Run: headless pygame with SDL's dummy video driver; simulated clock (each Clock.tick advances the game by its frame time, no real sleeping); random seed 0; keys injected as events and as key.get_pressed() state; mouse plan: one left click at the window centre at the start of phase 2, then a move to the lower-right quarter at the start of phase 3.
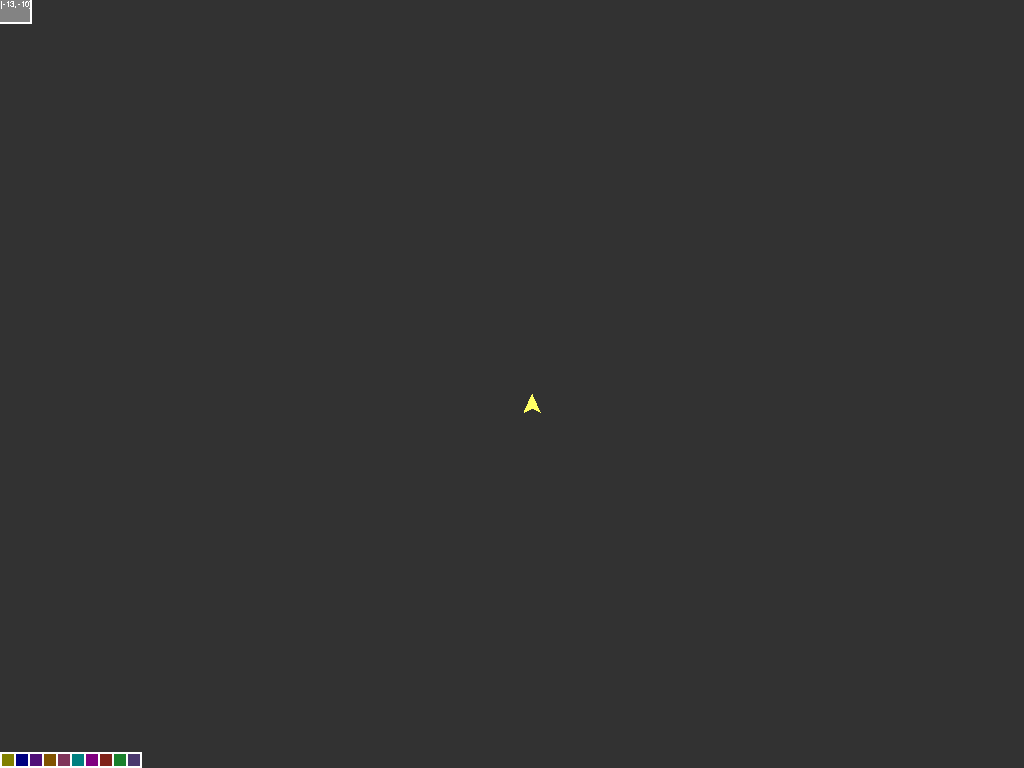
Frame 1 of 4 · flips 1–60 · no input
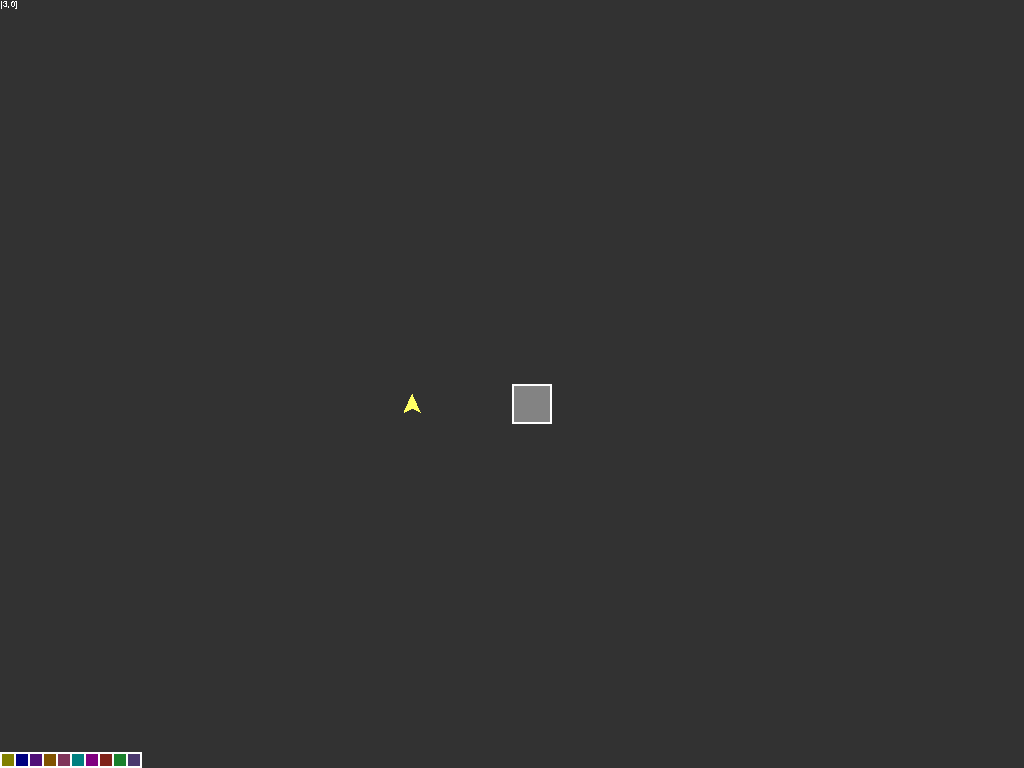
Frame 2 of 4 · flips 61–180 · clicked the window centre · tapped SPACE, RETURN · held RIGHT (→), D
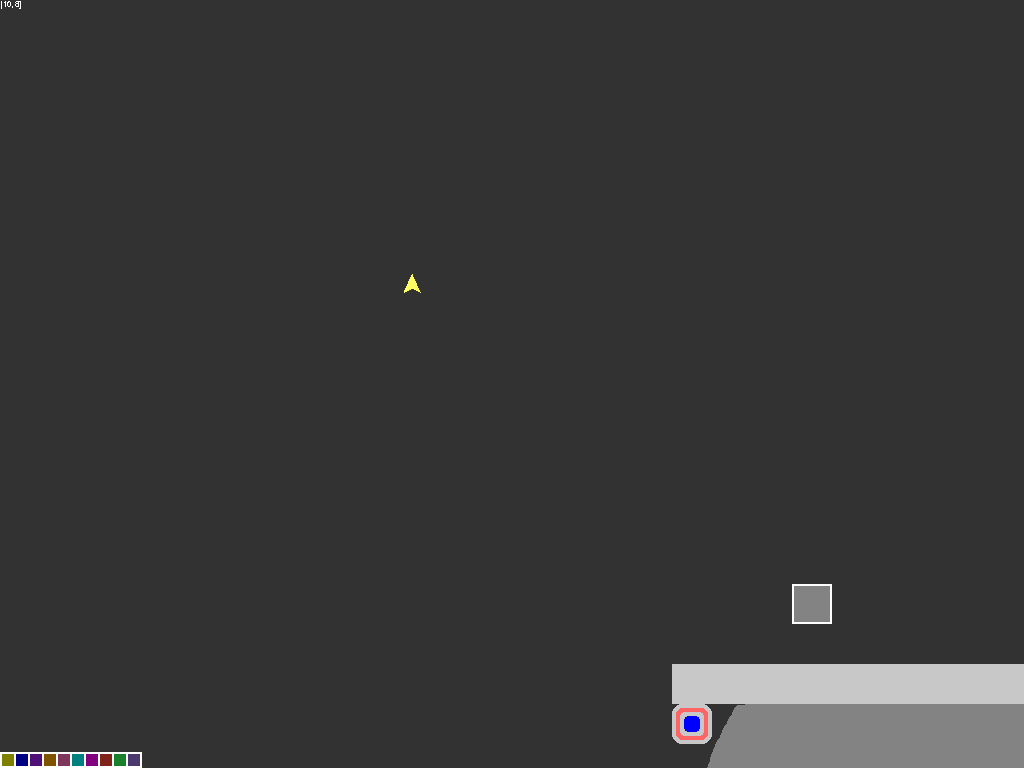
Frame 3 of 4 · flips 181–300 · moved the mouse to the lower-right quarter · held DOWN (↓), S
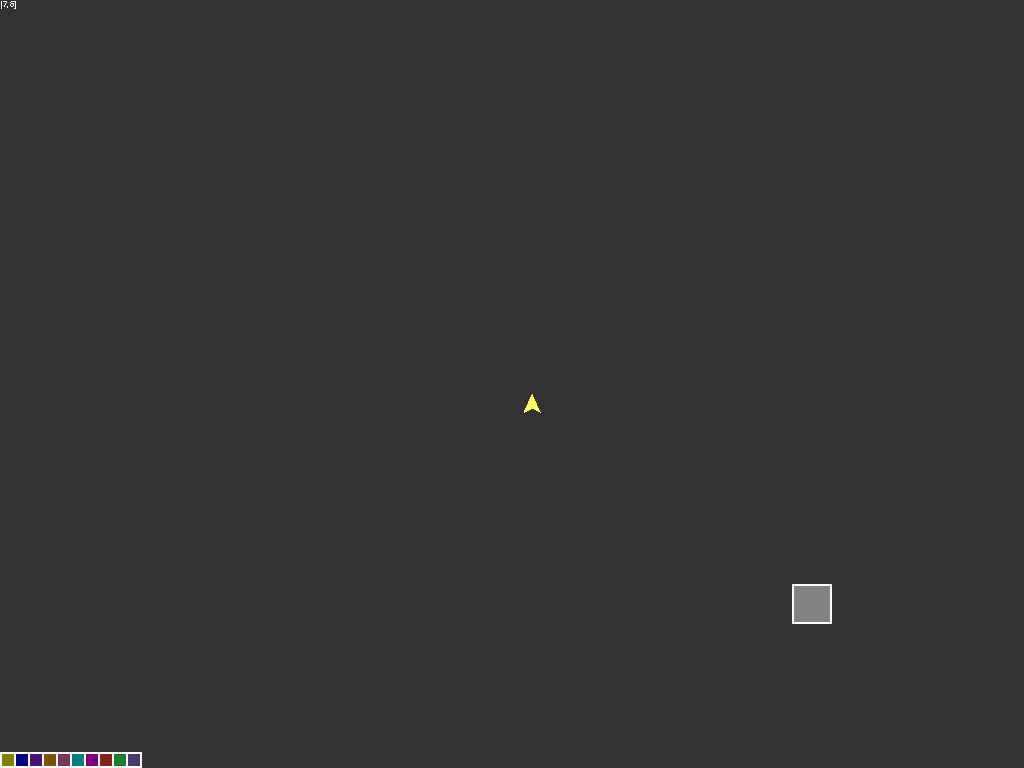
Frame 4 of 4 · flips 301–420 · held LEFT (←), A, UP (↑), W

The pygame program that drew these frames:

from __future__ import annotations

from math import ceil, sqrt, cos, radians, copysign
from typing import Literal
from enum import Enum
import pygame as pg


COLORS = (
            pg.Color("#FFFF00"),
            pg.Color("#0000FF"),
            pg.Color("#A020F0"),
            pg.Color("#FFA500"),
            pg.Color("#FF69B4"),
            pg.Color("#00FFFF"),
            pg.Color("#FF00FF"),
            pg.Color("#FF4533"),
            pg.Color("#33FF57"),
            pg.Color("#9370DB")
         )


def sign(x):
    if x == 0:
        return 1
    return copysign(1, x)


class Ray:
    origin: pg.Vector2
    dir: pg.Vector2

    def __init__(self, origin: pg.Vector2, dir_: pg.Vector2) -> None:
        self.origin = origin
        self.dir = dir_.normalize()


def ray_circle(ray: Ray, center: pg.Vector2, radius: float) -> float | Literal[-1]:
    origin = ray.origin - center
    
    b: float = 2*origin.dot(ray.dir)
    c: float = origin.length_squared() - radius**2

    discriminant: float = b**2 - 4*c
    if discriminant < 0:
        return -1
    else:
        t_pos = (-b+sqrt(discriminant))/2
        t_neg = (-b-sqrt(discriminant))/2
        return min(t_pos, t_neg)


def ray_line(ray: Ray, line: tuple[pg.Vector2, pg.Vector2],
             max_dist: float = float("Inf")):
    if (line[0] - ray.origin).dot(ray.dir) < 0 > (line[1] - ray.origin).dot(ray.dir):
        return -1
    temp = ray.dir.rotate(90)
    if sign((line[0] - ray.origin).dot(temp)) == sign((line[1] - ray.origin).dot(temp)) and (line[0] - ray.origin).dot(temp) != 0 and (line[1] - ray.origin).dot(temp) != 0:
        pass
    if line[0] == line[1]:
        return -1
    q = line[0].copy()
    s = (line[1] - q).copy()

    p = ray.origin.copy()
    r = ray.dir.copy().normalize()

    if s.cross(r) == 0:
        return -1
    u = (p - q).cross(r / (s.cross(r)))
    t = (q - p).cross(s / (r.cross(s)))

    if (0 > u or u > 1) or (t < 0 or max_dist < t):
        t = -1
    return t


def ray_rect(ray: Ray, rect: pg.Rect, max_dist: float = float("Inf")):
    temp = pg.Vector2(rect.center).distance_squared_to(pg.Vector2(rect.topleft))
    dot = (pg.Vector2(rect.center)-ray.origin).dot(ray.dir)
    if dot <= -temp:
        return -1
    lines = [(pg.Vector2(rect.bottomleft), pg.Vector2(rect.bottomright)),
             (pg.Vector2(rect.topleft), pg.Vector2(rect.topright)),
             (pg.Vector2(rect.topright), pg.Vector2(rect.bottomright)),
             (pg.Vector2(rect.topleft), pg.Vector2(rect.bottomleft))]
    dist = max_dist
    for i in lines:
        t = ray_line(ray, i, max_dist)
        if t == -1:
            continue
        dist = min(dist, t)
    if dist == float("Inf"):
        dist = -1
    return dist


def rect_sdf(rect: pg.Rect, pos: pg.Vector2):
    if rect.collidepoint(pos):
        return -min(
            abs(pos.x - rect.left),
            abs(pos.x - rect.right),
            abs(pos.y - rect.top),
            abs(pos.y - rect.bottom)
        )
    if rect.left < pos.x < rect.right:
        return min(
            abs(pos.y - rect.top),
            abs(pos.y - rect.bottom)
        )
    if rect.top < pos.y < rect.bottom:
        return min(
            abs(pos.x - rect.left),
            abs(pos.x - rect.right)
        )
    return sqrt(min(
        pos.distance_squared_to(rect.topleft),
        pos.distance_squared_to(rect.topright),
        pos.distance_squared_to(rect.bottomleft),
        pos.distance_squared_to(rect.bottomright)
    ))


def scene_sdf(walls, pos):
    t = float("Inf")
    for i in walls:
        t = min(t, rect_sdf(i.rect, pos))
    return t


def ray_scene(ray: Ray, walls, guards, max_distance: int = 1000):
    dst = float("Inf")
    for wall in walls:
        t = ray_rect(ray, wall.rect, max_distance)
        if t == -1:
            continue
        dst = min(dst, t)
    for guard in guards:
        t = ray_circle(ray, guard.pos, 5)
        if t == -1:
            continue
    if dst == float("Inf"):
        dst = -1
    return min(dst, max_distance)


class Button:
    def __init__(self, pos: pg.Vector2, id_: int, color: pg.Color | tuple[int, int, int] | None = None):
        if color is None:
            self.color = pg.Color(COLORS[id_])
        else:
            self.color = color
        self.pos = pos
        self.rect = pg.Rect(pos - pg.Vector2(10, 10), (20, 20))
        self.colored_rect = pg.Rect(pos - pg.Vector2(8, 8), (16, 16))
        self.inner_rect = pg.Rect(pos - pg.Vector2(6, 6), (12, 12))
        self.inner_inner_rect = pg.Rect(pos - pg.Vector2(4, 4), (8, 8))
        self.id = id_
        self.status = False
        self.used = False

    def update(self, player, keys):
        if player.pos.distance_squared_to(self.pos) <= 100:
            if not keys[pg.K_e] and self.used:
                self.status = not self.status
                self.used = False
            elif keys[pg.K_e]:
                self.used = True

    def draw(self, window, camera, camera_angle):
        pos = self.pos - (camera - pg.Vector2(window.get_size()) / 2 - pg.Vector2(0, 100).rotate(camera_angle))
        self.rect.center = pos
        self.colored_rect.center = pos
        self.inner_rect.center = pos
        self.inner_inner_rect.center = pos
        pg.draw.rect(window, (200, 200, 200), self.rect, border_radius=5)
        pg.draw.rect(window, (100, 255, 100) if self.status else (255, 100, 100), self.colored_rect, border_radius=3)
        pg.draw.rect(window, (100, 100, 100) if self.used else (200, 200, 200), self.inner_rect, border_radius=2)
        pg.draw.rect(window, self.color, self.inner_inner_rect, border_radius=2)

    def editor_draw(self, window: pg.Surface, camera: pg.Vector2):
        pos = self.pos*2 - camera + pg.Vector2(window.get_size()) / 2
        self.rect.center = pos
        self.colored_rect.center = pos
        self.inner_rect.center = pos
        self.inner_inner_rect.center = pos
        pg.draw.rect(window, (200, 200, 200), self.rect.scale_by(2), border_radius=10)
        pg.draw.rect(window, (100, 255, 100) if self.status else (255, 100, 100), self.colored_rect.scale_by(2), border_radius=6)
        pg.draw.rect(window, (100, 100, 100) if self.used else (200, 200, 200), self.inner_rect.scale_by(2), border_radius=4)
        pg.draw.rect(window, self.color, self.inner_inner_rect.scale_by(2), border_radius=4)


class Wall:
    rect: pg.Rect
    def __init__(self, rect):
        self.rect = rect

    def draw(self, window, cam_pos, cam_angle):
        cam_pos = cam_pos - pg.Vector2(window.get_size()) / 2 - pg.Vector2(0, 100).rotate(cam_angle)
        pg.draw.rect(window, (255, 255, 255), self.rect.move(-cam_pos.x, -cam_pos.y))

    def editor_rect(self, window, camera):
        rect = self.rect.copy()
        rect.center = pg.Vector2(rect.center)*2
        rect.scale_by_ip(2)
        rect.move_ip(-camera+pg.Vector2(window.get_size()) / 2)
        return rect

    def editor_draw(self, window, camera):
        pg.draw.rect(window, (200, 200, 200), self.editor_rect(window, camera))

    def collide_circle(self, circle: tuple[pg.Vector2, float]):
        return rect_sdf(self.rect, circle[0]) < circle[1]

    def update(self, buttons, delta, editor_override):
        pass


class Mode(Enum):
    PLAY = 0
    EDIT = 1


class DoorMovement(Enum):
    STATIC = 0
    OPENING = -1
    CLOSING = 1


class Door(Wall):
    def __init__(self, rect: pg.Rect, id_, horizontal: bool, flipped: bool,
                 color: pg.Color | tuple[int, int, int] = pg.Color(200, 200, 200)):
        super().__init__(rect)
        self.pos = pg.Vector2(rect.x, rect.y)
        self.color = pg.Color(color)
        self.size = rect.size
        self.door_position = 1.0
        self.ID = id_
        self.horizontal = horizontal
        self.flipped = flipped
        self.movement = DoorMovement.STATIC

    def update(self, buttons: list[Button], delta: int, editor_override: list[bool]):
        if self.movement == DoorMovement.CLOSING:
            self.door_position += delta / 1000
            if self.door_position >= 1:
                self.door_position = 1
                self.movement = DoorMovement.STATIC
        elif self.movement == DoorMovement.OPENING:
            self.door_position -= delta / 1000
            if self.door_position <= 0:
                self.door_position = 0
                self.movement = DoorMovement.STATIC

        if self.horizontal:
            self.rect.width = self.size[0] * self.door_position
            if self.flipped:
                self.rect.x = self.pos.x + self.size[0] * (1-self.door_position)
                self.rect.width += 2
        else:
            self.rect.height = self.size[1] * self.door_position
            if self.flipped:
                self.rect.y = self.pos.y + self.size[1] * (1-self.door_position)
                self.rect.height += 2

        t: list[Button] = []
        for i in buttons:
            if i.id == self.ID:
                t.append(i)
                override: bool = editor_override[i.id]
        for i in t:
            if not (i.status or override):
                break
        else:
            if self.movement != DoorMovement.OPENING and self.door_position != 0:
                self.movement = DoorMovement.OPENING
            return
        if self.movement != DoorMovement.CLOSING and self.door_position != 1:
            self.movement = DoorMovement.CLOSING
    
    def editor_draw(self, window, camera):
        super().editor_draw(window, camera)
        rect = self.editor_rect(window, camera)
        points = [
            pg.Vector2(rect.right if self.flipped else rect.left, rect.top if self.flipped else rect.bottom),
            pg.Vector2(rect.left if (self.flipped != self.horizontal) else rect.right, rect.top if (self.flipped != self.horizontal) else rect.bottom)
        ]
        points.append(points[0].lerp(points[1], 0.5) + pg.Vector2(-1 if self.horizontal else 0, 0 if self.horizontal else -1) * (-1 if self.flipped else 1) * 5)
        pg.draw.polygon(window, COLORS[self.ID], tuple(points))


class Player:
    shape: list[pg.Vector2] = [
        pg.Vector2(0, -5),
        pg.Vector2(-4, 4),
        pg.Vector2(0, 2),
        pg.Vector2(4, 4)
    ]

    def __init__(self, pos, speed, xray):
        self.pos = pos
        self.speed = speed
        self.dir = pg.Vector2(0, -1)
        self.xray = xray
        self.moved = False
        self.distances = None

    def update(self, keys, walls, delta):

        # dir_ = pg.Vector2(0, 0)
        # dir_.x -= keys[pg.K_a]
        # dir_.x += keys[pg.K_d]
        # dir_.y -= keys[pg.K_w]
        # dir_.y += keys[pg.K_s]
        # self.dir.rotate_ip(keys[pg.K_RIGHT] * delta / 10)
        # self.dir.rotate_ip(-keys[pg.K_LEFT] * delta / 10)

        # if dir_.length() > 0:
        #     dir_.scale_to_length(self.speed * (delta * 30 / 1000))

        self.dir.rotate_ip(keys[pg.K_d] * delta / 20)
        self.dir.rotate_ip(-keys[pg.K_a] * delta / 20)

        dir_ = self.dir * (keys[pg.K_w] - keys[pg.K_s]) * self.speed * (delta * 30 / 1000)

        self.pos.x += dir_.x

        self.moved = False
        if keys[pg.K_d] != keys[pg.K_a] or keys[pg.K_w] != keys[pg.K_s]:
            self.moved = True

        for i in walls:
            while i.collide_circle((self.pos, 5)):
                self.pos.x -= sign(dir_.x)

        self.pos.y += dir_.y

        for i in walls:
            while i.collide_circle((self.pos, 5)):
                self.pos.y -= sign(dir_.y)

    def draw(self, window, cam_pos, overlay, walls: list[Wall], guards: list[Guard], cam_angle, door_changed):
        cam_pos = cam_pos - pg.Vector2(window.get_size()) / 2 - pg.Vector2(0, 100).rotate(cam_angle)
        transformed_pos = self.pos - cam_pos
        pg.draw.polygon(
            window,
            (100, 255, 100), tuple(transformed_pos + i.rotate(pg.Vector2(0, -1).angle_to(self.dir)) for i in self.shape)
        )
        arc_a = self.dir.rotate(-45 / 2)
        rays = [Ray(self.pos, arc_a.rotate(i)) for i in range(45)]
        if self.xray:
            self.distances = [300 for _ in range(45)]
        elif self.moved or door_changed or self.distances is None:
            self.distances = [ray_scene(ray, walls, guards, 300) for ray in rays]
        points = [transformed_pos] + [transformed_pos + arc_a.rotate(i) * j for i, j in enumerate(self.distances)]
        pg.draw.polygon(overlay, (100, 255, 100), points)
        pg.draw.circle(overlay, (100, 255, 100), transformed_pos, 10)
    
    def editor_draw(self, window, cam_pos):
        cam_pos = cam_pos - pg.Vector2(window.get_size()) / 2
        transformed_pos = self.pos*2 - cam_pos
        pg.draw.polygon(
            window,
            (255, 255, 100),
            tuple(transformed_pos + (i*2).rotate(pg.Vector2(0, -1).angle_to(self.dir)) for i in self.shape)
        )


class Guard:
    def __init__(self, pos, dir_, rotate_frames):
        self.pos = pos
        self.dir = dir_.normalize()
        self.start_dir = self.dir.copy()
        self.rotate_frames = rotate_frames
        self.timer = 0
        self.sees_player = False
        self.bounds = pg.Rect(0, 0, 300, 300)
        self.bounds.center = pos
        self.distances = None
        self.editor_distances = None

    def update(self, player, walls, guards, delta):
        self.bounds.center = self.pos
        self.timer += delta
        if self.timer >= self.rotate_frames:
            if self.rotate_frames != 0:
                self.dir.rotate_ip(2)
            self.timer = 0

        dif = player.pos - self.pos
        dist = dif.length()
        dif.normalize_ip()

        self.sees_player = (
                (self.dir * dif >= cos(radians(45 / 2))
                 and 150 >= dist == ray_scene(Ray(self.pos, dif), walls, guards, max_distance=dist))
                or dist <= 10
        )
        return self.sees_player

    def draw(self, window, light_overlay, walls, guards, cam_pos, cam_angle, door_changed):
        pos = self.pos - (cam_pos - pg.Vector2(window.get_size()) / 2 - pg.Vector2(0, 100).rotate(cam_angle))
        arc_a = self.dir.rotate(-45 / 2)
        rays = [Ray(self.pos, arc_a.rotate(i)) for i in range(0, 45, 2)]
        if self.rotate_frames != 0 or self.distances is None or door_changed:
            self.distances = [ray_scene(ray, walls, guards, 150) for ray in rays]
        points = [pos] + [pos + arc_a.rotate(j) * self.distances[i] for i, j in enumerate(range(0, 45, 2))]
        pg.draw.polygon(light_overlay, pg.Color(255, 255, 255), points)
        pg.draw.circle(window, (255, 100, 100), pos, 5)
        pg.draw.circle(light_overlay, (255, 255, 255), pos, 10)
    
    def editor_draw(self, window, overlay, camera, walls, guards):
        pos = self.pos*2-camera+pg.Vector2(window.get_size())/2
        pg.draw.circle(window, (255, 100, 100), pos, 10)
        arc_a = self.dir.rotate(-45/2)
        if self.rotate_frames == 0:
            if self.distances is None:
                rays = [Ray(self.pos, arc_a.rotate(i)) for i in range(0, 45, 2)]
                self.distances = [ray_scene(ray, walls, guards, 150) for ray in rays]
            points = [pos] + [pos + arc_a.rotate(j) * self.distances[i]*2 for i, j in enumerate(range(0, 45, 2))]
            pg.draw.polygon(overlay, (255, 255, 255, 100), points)
        else:
            if self.editor_distances is None:
                rays = [Ray(self.pos, self.dir.rotate(i)) for i in range(0, 359)]
                self.editor_distances = [ray_scene(ray, walls, guards, 150) for ray in rays]
            points = [pos + self.dir.rotate(j) * self.editor_distances[i]*2 for i, j in enumerate(range(0, 359))]
            pg.draw.polygon(overlay, (255, 255, 255, 100), points)
        pg.draw.circle(overlay, (255, 255, 255, 100), pos, 20)


class Level:
    player: Player
    guards: list[Guard]
    walls: list[Wall]
    buttons: list[Button]
    camera: pg.Vector2
    camera_angle: float
    camera_rect:pg.Rect
    editor_override: list[bool]
    def __init__(self, player_pos, player_speed,window_size: pg.Vector2 | tuple[int, int]):
        self.player = Player(player_pos, player_speed, False)
        self.camera = self.player.pos.copy()
        self.camera_angle = 0.0
        self.camera_rect= pg.Rect((0, 0), window_size)
        self.editor_override = [False for _ in range(10)]

    def update(self, keys, delta):
        self.player.update(keys, self.walls, delta)
        self.camera_rect.center = self.camera.copy()

        heading = self.player.pos - self.camera
        self.camera += heading * 0.05

        for i in self.buttons:
            i.update(self.player, keys)

        for wall in self.walls:
            wall.update(self.buttons, delta, self.editor_override)

        camera_angle_diff = (-self.player.dir.angle_to(pg.Vector2(0, -1))) - self.camera_angle
        if abs(camera_angle_diff) > 300:
            camera_angle_diff += 360
        self.camera_angle += camera_angle_diff * 0.5

        if self.camera_angle > 360:
            self.camera_angle -= 360

        for guard in self.guards:
            self.seen = guard.update(self.player, self.walls, self.guards, delta) or self.seen


def main():
    os_window = pg.display.set_mode(flags=pg.FULLSCREEN)
    scale_factor: int = 2
    diagonal = ceil((pg.Vector2(os_window.get_size()) / 2).length())
    window = pg.Surface((diagonal, diagonal))
    guard_light_overlay = pg.Surface(window.get_size())
    low_res_guard_overlay = pg.Surface(pg.Vector2(window.get_size()) / 2)
    blurred_guard_light_overlay = pg.Surface(window.get_size())

    player_light_overlay = pg.Surface(window.get_size())
    low_res_player_overlay = pg.Surface(pg.Vector2(window.get_size()) / 2)
    blurred_player_light_overlay = pg.Surface(window.get_size())

    mode: Mode = Mode.EDIT

    clock = pg.time.Clock()
    pg.font.init()
    font = pg.font.SysFont("Arial", 12)

    walls: list[Wall] = [Wall(pg.Rect(140, 200, 400, 20)), Wall(pg.Rect(340, 240, 20, 100)), Wall(pg.Rect(440, 240, 20, 100)), Wall(pg.Rect(340, 320, 100, 20)),
             Door(pg.Rect(345, 220, 10, 20), 0, False, True), Door(pg.Rect(445, 220, 10, 20), 1, False, True)]
    guards = [Guard(pg.Vector2(300, 300), pg.Vector2(0, -1), 8), Guard(pg.Vector2(550, 180), pg.Vector2(0, 1), 0)]
    buttons = [Button(pg.Vector2(150, 230), 1), Button(pg.Vector2(370, 310), 0)]
    player = Player(pg.Vector2(10, 10), 3, False)

    camera: pg.Vector2 = player.pos.copy()
    camera_angle: float = 0.0
    camera_rect: pg.Rect = pg.Rect((0, 0), window.get_size())
    ms = 1

    editor_camera: pg.Vector2 = pg.Vector2(0, 0)
    grid_square_overlay = pg.Surface((40, 40), pg.SRCALPHA)
    grid_square_overlay.fill((255, 255, 255, 100))
    pg.draw.rect(grid_square_overlay, (255, 255, 255, 255), grid_square_overlay.get_rect(), 2)
    
    editor_override: list[bool] = [False for _ in range(10)]
    editor_guard_overlay: pg.Surface = pg.Surface(os_window.get_size(), flags=pg.SRCALPHA)

    while True:
        events = pg.event.get()
        for event in events:
            if event.type == pg.QUIT or event.type == pg.KEYDOWN and event.key == pg.K_ESCAPE:
                pg.quit()
                return
        if mode == Mode.PLAY:
            for event in events:
                if event.type == pg.KEYDOWN and event.key == pg.K_m:
                    mode = Mode.EDIT
                    editor_camera = player.pos.copy()
                    pg.mouse.set_visible(True)

            camera_rect.center = camera
            keys = pg.key.get_pressed()

            player.update(keys, walls, ms)

            for i in buttons:
                i.update(player, keys)

            for wall in walls:
                wall.update(buttons, ms, editor_override)

            door_changed = False
            for i in walls:
                if isinstance(i, Door) and i.movement != DoorMovement.STATIC:
                    door_changed = True

            heading = player.pos - camera
            camera += heading * 0.1

            camera_angle_diff = (-player.dir.angle_to(pg.Vector2(0, -1))) - camera_angle
            if abs(camera_angle_diff) > 300:
                camera_angle_diff += 360
            camera_angle += camera_angle_diff * 0.5

            if camera_angle > 360:
                camera_angle -= 360

            window.fill((75, 75, 75))
            guard_light_overlay.fill((100, 100, 100))
            player_light_overlay.fill(0)

            for wall in walls:
                wall.draw(window, camera, camera_angle)

            for i in buttons:
                i.draw(window, camera, camera_angle)

            seen = False
            for guard in guards:
                seen = guard.update(player, walls, guards, ms) or seen
                if camera_rect.colliderect(guard.bounds):
                    guard.draw(window, guard_light_overlay, walls, guards, camera, camera_angle, door_changed)

            player.draw(window, camera, player_light_overlay, walls, guards, camera_angle, door_changed)
            pg.transform.smoothscale_by(guard_light_overlay, 0.5, dest_surface=low_res_guard_overlay)
            pg.transform.smoothscale(low_res_guard_overlay, blurred_guard_light_overlay.get_size(),
                                     dest_surface=blurred_guard_light_overlay)

            pg.transform.smoothscale_by(player_light_overlay, 0.5, dest_surface=low_res_player_overlay)
            pg.transform.smoothscale(low_res_player_overlay, blurred_guard_light_overlay.get_size(),
                                     dest_surface=blurred_player_light_overlay)

            window.blit(blurred_guard_light_overlay, (0, 0), special_flags=pg.BLEND_MULT)
            window.blit(blurred_player_light_overlay, (0, 0), special_flags=pg.BLEND_MULT)

            os_window.fill((255, 0, 255))

            rotated_window = pg.transform.rotate(window, camera_angle)
            rotated_window_rect = pg.Rect((0, 0), pg.Vector2(os_window.get_size()) / 2)
            rotated_window_rect.center = pg.Vector2(rotated_window.get_size()) / 2
            pg.transform.scale_by(rotated_window.subsurface(rotated_window_rect), scale_factor, dest_surface=os_window)
            if seen:
                os_window.blit(font.render("spotted!", False, (255, 255, 255)), (0, 0))
            os_window.blit(font.render("[M]: Edit Level", False, (255, 255, 255)), (0, 12))
        elif mode == Mode.EDIT:
            for event in events:
                if event.type == pg.KEYDOWN:
                    if event.key == pg.K_m:
                        mode = Mode.PLAY
                        editor_override = [False for _ in range(10)]
                        pg.mouse.set_visible(False)
                    elif 47 < event.key < 58:
                        pressed_number = event.key - 48
                        pressed_number -= 1
                        pressed_number %= 10
                        editor_override[pressed_number] = not editor_override[pressed_number]
            os_window.fill((50, 50, 50))
            editor_guard_overlay.fill((0, 0, 0, 0))

            keys = pg.key.get_pressed()
            editor_camera.x += keys[pg.K_d] - keys[pg.K_a]
            editor_camera.y += keys[pg.K_s] - keys[pg.K_w]

            mouse_pos = pg.Vector2(pg.mouse.get_pos()) - pg.Vector2(os_window.get_size())/2 + editor_camera
            hovered_grid_square = mouse_pos // 40

            os_window.blit(font.render(str(hovered_grid_square), False, (255, 255, 255)), (0, 0))

            for wall in walls:
                wall.update(buttons, ms, editor_override)
                wall.editor_draw(os_window, editor_camera)

            for button in buttons:
                button.editor_draw(os_window, editor_camera)

            for guard in guards:
                guard.editor_draw(os_window, editor_guard_overlay, editor_camera, walls, guards)

            player.editor_draw(os_window, editor_camera)

            os_window.blit(
                grid_square_overlay,
                (hovered_grid_square*40 - editor_camera + pg.Vector2(os_window.get_size())/2)
            )

            for i, j in enumerate(editor_override):
                color = COLORS[i]
                color = color.lerp(pg.Color(0), 0 if j else 0.5)
                pg.draw.rect(os_window, color, pg.Rect(i * 14 + 2, os_window.get_height() - 14, 12, 12))
                pg.draw.rect(os_window, 0xFFFFFF, pg.Rect(
                    i * 14,
                    os_window.get_height() - 16,
                    16,
                    16
                ), 2)
            
            os_window.blit(editor_guard_overlay, (0, 0))
            
        pg.display.flip()
        ms = clock.tick()


if __name__ == "__main__":
    main()
